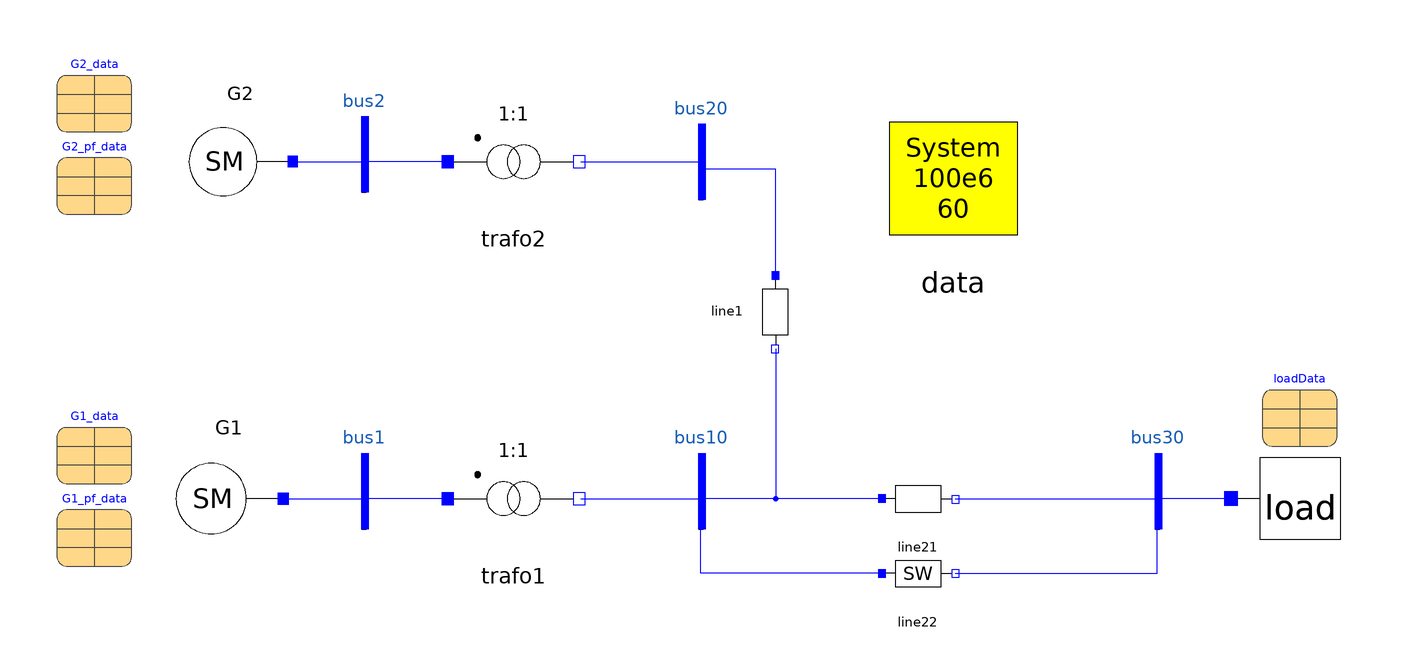

This picture is the connection diagram that the Modelica source below describes through its graphical annotations.

model tutorial_system
  inner OmniPES.SystemData data annotation(
    Placement(visible = true, transformation(origin = {67.5, 45.5}, extent = {{-21.5, -21.5}, {21.5, 21.5}}, rotation = 0)));
  Modelica.Units.SI.Angle d12;
  OmniPES.Circuit.Interfaces.Bus bus1 annotation(
    Placement(visible = true, transformation(origin = {-90, -38}, extent = {{-10, -10}, {10, 10}}, rotation = 0)));
  OmniPES.Circuit.Interfaces.Bus bus2 annotation(
    Placement(visible = true, transformation(origin = {-90, 52}, extent = {{-10, -10}, {10, 10}}, rotation = 0)));
  OmniPES.Circuit.Interfaces.Bus bus10 annotation(
    Placement(visible = true, transformation(origin = {0, -38}, extent = {{-10, -10}, {10, 10}}, rotation = 0)));
  OmniPES.Circuit.Interfaces.Bus bus20 annotation(
    Placement(visible = true, transformation(origin = {0, 50}, extent = {{-10, -10}, {10, 10}}, rotation = 0)));
  OmniPES.Circuit.Interfaces.Bus bus30 annotation(
    Placement(visible = true, transformation(origin = {122, -38}, extent = {{-10, -10}, {10, 10}}, rotation = 0)));
  OmniPES.Circuit.Basic.TwoWindingTransformer trafo1(x = 0.2) annotation(
    Placement(visible = true, transformation(origin = {-50, -40}, extent = {{-16, -16}, {16, 16}}, rotation = 0)));
  OmniPES.Circuit.Basic.TwoWindingTransformer trafo2(x = 0.07) annotation(
    Placement(visible = true, transformation(origin = {-50, 50}, extent = {{-16, -16}, {16, 16}}, rotation = 0)));
  OmniPES.Circuit.Basic.SeriesImpedance line1(x = 0.07) annotation(
    Placement(visible = true, transformation(origin = {20, 10}, extent = {{-10, -10}, {10, 10}}, rotation = -90)));
  OmniPES.Circuit.Basic.SeriesImpedance line21(x = 0.18) annotation(
    Placement(visible = true, transformation(origin = {58, -40}, extent = {{-10, -10}, {10, 10}}, rotation = 0)));
  OmniPES.Circuit.Basic.SeriesImpedance_switched line22(t_open = 25, x = 0.18)  annotation(
    Placement(visible = true, transformation(origin = {58, -60}, extent = {{-10, -10}, {10, 10}}, rotation = 0)));
  OmniPES.QuasiSteadyState.Machines.GenericSynchronousMachine G2(redeclare OmniPES.QuasiSteadyState.Examples.PSCC24.Controllers.AVR avr,redeclare OmniPES.QuasiSteadyState.Machines.Interfaces.Model_2_1_Electric electrical, redeclare OmniPES.QuasiSteadyState.Controllers.PSS.NoPSS pss, redeclare OmniPES.QuasiSteadyState.Machines.Interfaces.Restriction_PV restriction, smData = G2_data, specs = G2_pf_data, redeclare OmniPES.QuasiSteadyState.Examples.PSCC24.Controllers.SpeedGovernor sreg)  annotation(
    Placement(visible = true, transformation(origin = {-123, 50}, extent = {{-14, -14}, {14, 14}}, rotation = 180)));
  OmniPES.QuasiSteadyState.Machines.GenericSynchronousMachine G1(redeclare OmniPES.QuasiSteadyState.Examples.PSCC24.Controllers.AVR avr,redeclare OmniPES.QuasiSteadyState.Machines.Interfaces.Model_2_1_Electric electrical, redeclare OmniPES.QuasiSteadyState.Controllers.PSS.NoPSS pss, redeclare OmniPES.QuasiSteadyState.Machines.Interfaces.Restriction_VTH restriction,smData = G1_data, specs = G1_pf_data, redeclare OmniPES.QuasiSteadyState.Examples.PSCC24.Controllers.SpeedGovernor sreg)  annotation(
    Placement(visible = true, transformation(origin = {-126, -40}, extent = {{-14.5, -14.5}, {14.5, 14.5}}, rotation = 180)));
  parameter OmniPES.QuasiSteadyState.Loads.Interfaces.LoadData loadData annotation(
    Placement(visible = true, transformation(origin = {160, -16}, extent = {{-10, -10}, {10, 10}}, rotation = 0)));
  parameter OmniPES.QuasiSteadyState.Machines.SynchronousMachineData G2_data(H = 3.0, MVAb = 150, T1d0 = 9.0, T1q0 = 0, T2d0 = 0.025, T2q0 = 0.08, X1d = 0.4, X1q = 0, X2d = 0.25, X2q = 0.25, Xd = 1.4, Xl = 0.15, Xq = 0.75)  annotation(
    Placement(visible = true, transformation(origin = {-162, 68}, extent = {{-10, -10}, {10, 10}}, rotation = 0)));
  parameter OmniPES.QuasiSteadyState.Machines.SynchronousMachineData G1_data(H = 3.0, MVAb = 50, T1d0 = 9.0, T1q0 = 0, T2d0 = 0.025, T2q0 = 0.08, X1d = 0.4, X1q = 0, X2d = 0.25, X2q = 0.25, Xd = 1.4, Xl = 0.15, Xq = 0.75) annotation(
    Placement(visible = true, transformation(origin = {-162, -26}, extent = {{-10, -10}, {10, 10}}, rotation = 0)));
  OmniPES.QuasiSteadyState.Loads.ZIPLoad load(Psp = 120, Qsp = 0, dyn_par = loadData, ss_par = loadData)  annotation(
    Placement(visible = true, transformation(origin = {160, -40}, extent = {{-18, -18}, {18, 18}}, rotation = 0)));
  parameter OmniPES.QuasiSteadyState.Machines.RestrictionData G2_pf_data(Psp = 90., Vsp = 1.025)  annotation(
    Placement(visible = true, transformation(origin = {-162, 46}, extent = {{-10, -10}, {10, 10}}, rotation = 0)));
  parameter OmniPES.QuasiSteadyState.Machines.RestrictionData G1_pf_data(Vsp = 1.017) annotation(
    Placement(visible = true, transformation(origin = {-162, -48}, extent = {{-10, -10}, {10, 10}}, rotation = 0)));
equation
  d12 = G1.inertia.delta - G2.inertia.delta;
  connect(G2.terminal, bus2.p) annotation(
    Line(points = {{-109, 50}, {-90, 50}}, color = {0, 0, 255}));
  connect(trafo2.p, bus2.p) annotation(
    Line(points = {{-68, 50}, {-90, 50}}, color = {0, 0, 255}));
  connect(trafo2.n, bus20.p) annotation(
    Line(points = {{-32, 50}, {0, 50}, {0, 48}}, color = {0, 0, 255}));
  connect(G1.terminal, bus1.p) annotation(
    Line(points = {{-111, -40}, {-90, -40}}, color = {0, 0, 255}));
  connect(trafo1.p, bus1.p) annotation(
    Line(points = {{-68, -40}, {-90, -40}}, color = {0, 0, 255}));
  connect(trafo1.n, bus10.p) annotation(
    Line(points = {{-32, -40}, {0, -40}}, color = {0, 0, 255}));
  connect(line1.p, bus20.p) annotation(
    Line(points = {{20, 20}, {20, 48}, {0, 48}}, color = {0, 0, 255}));
  connect(line1.n, bus10.p) annotation(
    Line(points = {{20, 0}, {20, -40}, {0, -40}}, color = {0, 0, 255}));
  connect(line21.p, bus10.p) annotation(
    Line(points = {{48, -40}, {0, -40}}, color = {0, 0, 255}));
  connect(line22.p, bus10.p) annotation(
    Line(points = {{48, -60}, {0, -60}, {0, -40}}, color = {0, 0, 255}));
  connect(line22.n, bus30.p) annotation(
    Line(points = {{68, -60}, {122, -60}, {122, -40}}, color = {0, 0, 255}));
  connect(line21.n, bus30.p) annotation(
    Line(points = {{68, -40}, {122, -40}}, color = {0, 0, 255}));
  connect(load.p, bus30.p) annotation(
    Line(points = {{142, -40}, {122, -40}}, color = {0, 0, 255}));
  annotation(
    Icon(coordinateSystem(extent = {{-200, -100}, {200, 100}}, grid = {1, 1})),
    Diagram(coordinateSystem(extent = {{-200, -100}, {200, 100}}, grid = {1, 1})),
    experiment(StartTime = 0, StopTime = 200, Tolerance = 1e-06, Interval = 0.001));
end tutorial_system;